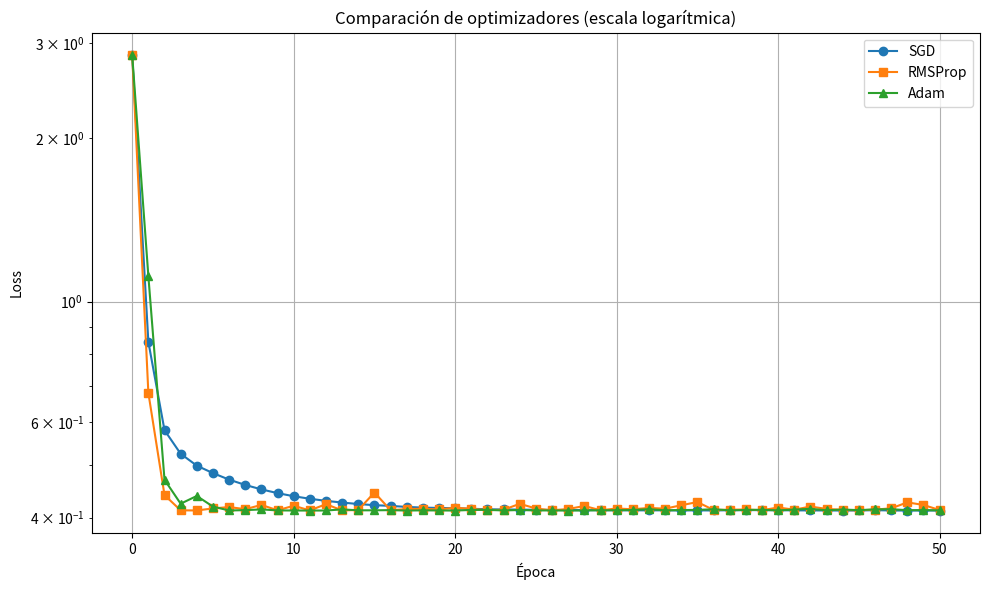

Generate this figure with matplotlib:
 #Adam vs SGD vs RMSProp en un mismo pl

import numpy as np
import matplotlib.pyplot as plt

# Simulación para comparar Adam, SGD y RMSProp
a = 1
b = 0.1
lr = 0.1
num_epochs = 50
batch_size = 10
np.random.seed(42)

# Dataset simulado
num_data_points = 100
X_data = np.random.randn(num_data_points, 2)

def loss(x, data_batch):
    return np.mean([
        0.5 * (a * (x[0] - d[0])**2 + b * (x[1] - d[1])**2)
        for d in data_batch
    ])

def grad(x, data_batch):
    gx = np.mean([a * (x[0] - d[0]) for d in data_batch])
    gy = np.mean([b * (x[1] - d[1]) for d in data_batch])
    return np.array([gx, gy])

# Inicialización de trayectorias
def run_optimizer(opt_name):
    x = np.array([2.0, 2.0])
    losses = [loss(x, X_data)]
    m = np.zeros_like(x)
    v = np.zeros_like(x)
    t = 0

    for epoch in range(num_epochs):
        np.random.shuffle(X_data)
        for i in range(0, num_data_points, batch_size):
            t += 1
            batch = X_data[i:i+batch_size]
            g = grad(x, batch)

            if opt_name == "SGD":
                x -= lr * g

            elif opt_name == "RMSProp":
                beta = 0.9
                v = beta * v + (1 - beta) * g**2
                x -= lr * g / (np.sqrt(v) + 1e-8)

            elif opt_name == "Adam":
                beta1 = 0.9
                beta2 = 0.999
                m = beta1 * m + (1 - beta1) * g
                v = beta2 * v + (1 - beta2) * g**2
                m_hat = m / (1 - beta1**t)
                v_hat = v / (1 - beta2**t)
                x -= lr * m_hat / (np.sqrt(v_hat) + 1e-8)

        losses.append(loss(x, X_data))
    return losses

# Ejecutamos cada optimizador
losses_sgd = run_optimizer("SGD")
losses_rmsprop = run_optimizer("RMSProp")
losses_adam = run_optimizer("Adam")

# Gráfico comparativo
plt.figure(figsize=(10, 6))
plt.plot(losses_sgd, label="SGD", marker='o')
plt.plot(losses_rmsprop, label="RMSProp", marker='s')
plt.plot(losses_adam, label="Adam", marker='^')
plt.yscale("log")
plt.xlabel("Época")
plt.ylabel("Loss")
plt.title("Comparación de optimizadores (escala logarítmica)")
plt.grid(True)
plt.legend()
plt.tight_layout()
plt.show()
